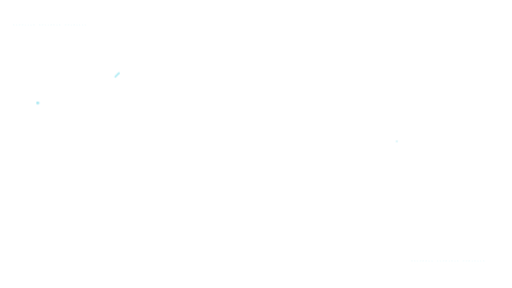
t = 0.00 s
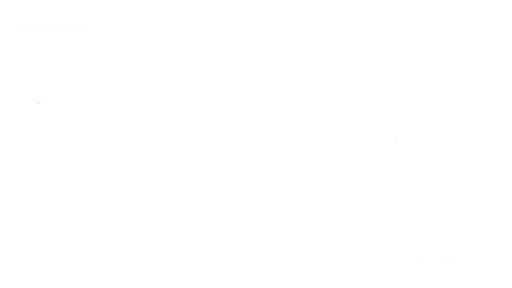
t = 1.67 s
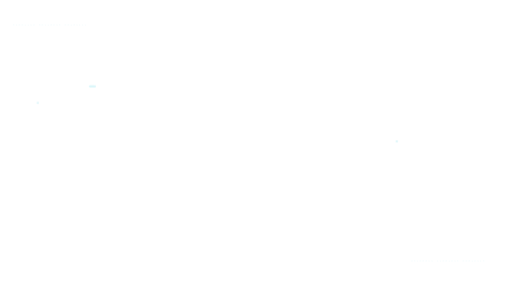
t = 3.33 s
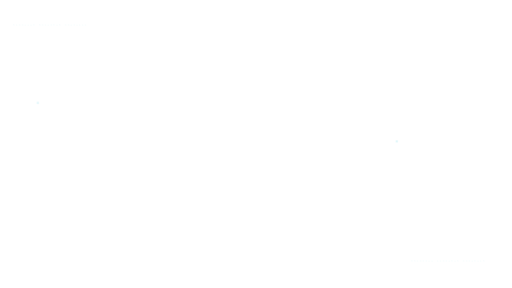
t = 5.00 s
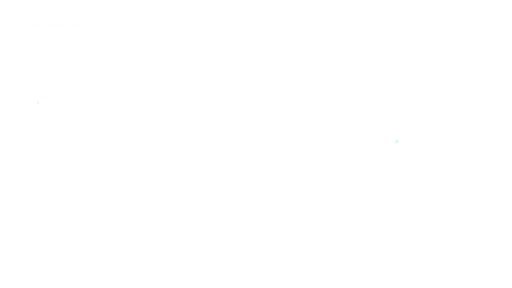
t = 6.67 s
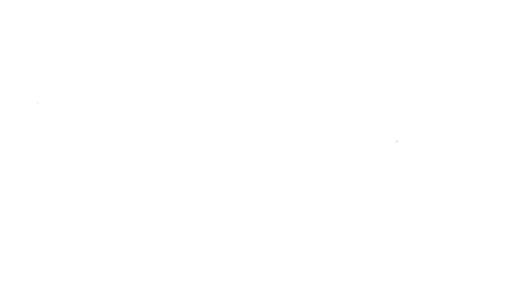
t = 8.33 s

The animated SVG that drew these frames (rendered in a browser with its animation timeline set to each time). Animation: 3 CSS @keyframes rules; frames cover the first 8.33 s, repeats indefinitely.

<svg xmlns="http://www.w3.org/2000/svg" width="1600" height="900" viewBox="0 0 1600 900" fill="none">
  <style>
    .flow { fill: none; stroke: #92e5f0; stroke-linecap: round; stroke-width: 2; stroke-dasharray: 5 520; stroke-dashoffset: 520; opacity: 0; vector-effect: non-scaling-stroke; animation: circuit-flow 18s linear infinite; animation-delay: -13.4s; }
    .flow-b { animation-delay: -8s; animation-duration: 21s; }
    .node-pulse { fill: #28c4dd; opacity: .16; transform-box: fill-box; transform-origin: center; animation: node-glow 14s ease-in-out infinite; animation-delay: -10.8s; }
    .node-pulse-b { animation-delay: -4s; }
    .binary-text { fill: #92e5f0; font: 10px Consolas, monospace; letter-spacing: 3px; opacity: .1; animation: binary-breathe 15s ease-in-out infinite; animation-delay: -7s; }
    @keyframes circuit-flow {
      0%, 70% { opacity: 0; stroke-dashoffset: 520; }
      75% { opacity: .72; }
      92% { opacity: .48; stroke-dashoffset: -80; }
      96%, 100% { opacity: 0; stroke-dashoffset: -150; }
    }
    @keyframes node-glow {
      0%, 74%, 100% { opacity: .16; filter: none; transform: scale(.9); }
      81% { opacity: .85; filter: drop-shadow(0 0 5px #28c4dd); transform: scale(1.2); }
      88% { opacity: .26; filter: none; transform: scale(1); }
    }
    @keyframes binary-breathe {
      0%, 100% { opacity: .08; }
      48% { opacity: .13; }
      55% { opacity: .18; }
      66% { opacity: .1; }
    }
    @media (prefers-reduced-motion: reduce) {
      .flow, .node-pulse, .binary-text { animation: none !important; }
      .flow { opacity: 0; }
      .node-pulse { opacity: .18; transform: none; }
      .binary-text { opacity: .1; }
    }
  </style>
  <path class="flow" d="M0 322H118L170 270H330L382 218H540"/>
  <path class="flow flow-b" d="M1600 764H1488L1436 712H1284L1232 660H1096"/>
  <circle class="node-pulse" cx="118" cy="322" r="4"/>
  <circle class="node-pulse node-pulse-b" cx="1240" cy="442" r="4"/>
  <g class="binary-text">
    <text x="40" y="82">01001110 00110010 00101111</text>
    <text x="1284" y="820">00100011 11001010 00010110</text>
  </g>
</svg>
